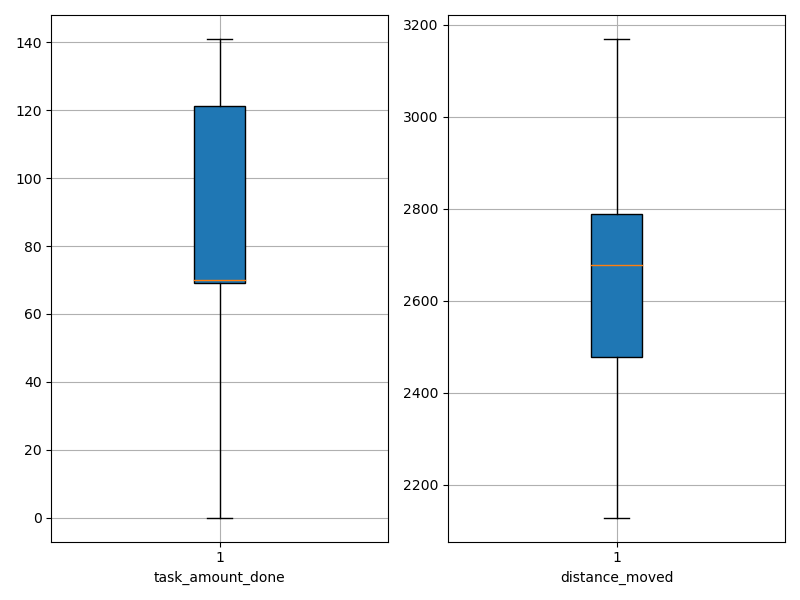

The data file committed next to this chart (first rows):
agent_id, task_amount_done, distance_moved
0, 69.0, 2373
1, 0.0, 3041
2, 70.0, 2680
3, 71.0, 2372
4, 70.0, 2732
5, 70.0, 2384
6, 69.0, 2737
7, 70.0, 2784
8, 140.0, 2506
9, 0.0, 3050
10, 140.0, 2453
11, 71.0, 2881
12, 69.0, 2391
13, 0.0, 2900
14, 0.0, 2921
15, 70.0, 2701
16, 71.0, 2733
17, 140.0, 2202
18, 69.0, 2738
19, 0.0, 2776
20, 141.0, 2491
21, 140.0, 2498
22, 70.0, 2731
23, 141.0, 2346
24, 70.0, 2710
25, 141.0, 2151
26, 140.0, 2513
27, 141.0, 2270
28, 0.0, 3169
29, 70.0, 2479
30, 0.0, 3143
31, 69.0, 2638
32, 71.0, 2598
33, 0.0, 3122
34, 71.0, 2574
35, 140.0, 2128
36, 0.0, 3121
37, 71.0, 2589
38, 70.0, 2676
39, 69.0, 2684
40, 69.0, 2663
41, 71.0, 2789
42, 138.0, 2355
43, 138.0, 2489
44, 69.0, 2355
45, 0.0, 3155
46, 70.0, 2709
47, 71.0, 2827
48, 140.0, 2475
49, 0.0, 3089
